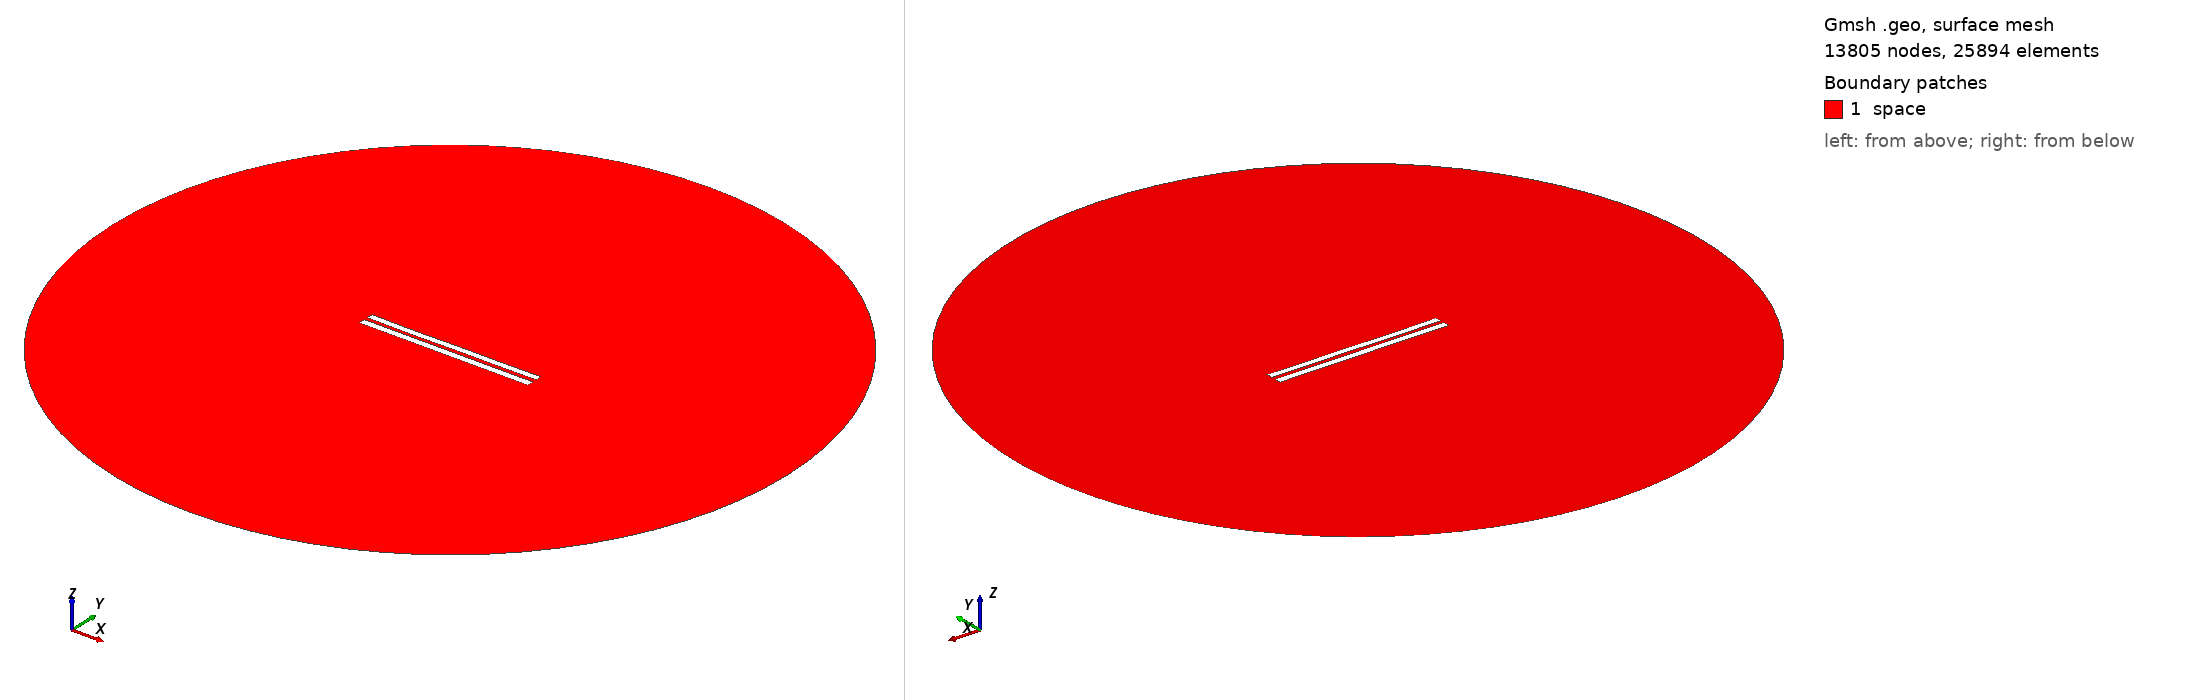

Gmsh geometry script, surface-meshed: 13805 nodes, 25894 surface elements. Boundary patches (legend numbers): 1 space. Left view from above one corner, right view from below the opposite corner. Legend entries are the model's physical surfaces. The drawing asked Gmsh for element sizes between 1% and 20% of the model's largest extent; the script's own settings can give other sizes.

=== 5407.geo (drawn) ===
//---------------------------------------
// Geometry kernel
//---------------------------------------

SetFactory("OpenCASCADE");



//---------------------------------------
// Parameters of the geometry
//---------------------------------------

// Overetch of the upper plate
overetch = 0.125;

// Distance between the plates
distance = 2.25;

// Discretization over the x axis (for the deformation)
nx = 50; 

// Length of the plate
L = 100 - overetch; 

// Number of modes
n = 4; 

// 1st mode coefficient
coeff(1) = 0.07499999999999998;
beta(1) = 0.596864 * 3.1415926535 / L;

// 2nd mode coefficient
coeff(2) = -0.075;
beta(2) = 1.49418 * 3.1415926535 / L;

// 3rd mode coefficient
coeff(3) = -0.075;
beta(3) = 2.50025 * 3.1415926535 / L;

// 4th mode coefficient
coeff(4) = -0.075;
beta(4) = 3.49999 * 3.1415926535 / L;



//---------------------------------------
// Upper plate (deformed rectangle)
//---------------------------------------

// Coordiantes of the upper plate
xmin = -50;
xmax = 50 - overetch;

// Height of the upper plate
yheight = 4 - 2 * overetch;

// Indexes of the points
UpperID[] = {};
LowerID[] = {};
LeftID[] = {};
RightID[] = {};

// Point index
p = 1;

// Horizontal edges
For i In {1:nx}
    x = xmin + (i-1)*(xmax - xmin)/(nx-1);

    y_bottom = distance / 2 + overetch;
    For j In {1:n}
        C = (Cosh(beta(j)*L) + Cos(beta(j)*L)) / (Sinh(beta(j)*L) + Sin(beta(j)*L));
        y_bottom  = y_bottom + coeff(j) * (Cosh(beta(j)*(x+50)) - Cos(beta(j)*(x+50)) - C * (Sinh(beta(j)*(x+50)) - Sin(beta(j)*(x+50))));
    EndFor

    y_top = y_bottom + yheight;

    Point(p) = {x, y_top, 0, 1.0};
    UpperID[i] = p;
    p = p + 1;

    Point(p) = {x, y_bottom, 0, 1.0};
    LowerID[i] = p;
    p = p + 1;
EndFor

// Create point lists
UpperPts[] = {}; LowerPts[] = {};
For i In {1:nx}
  UpperPts[] += {UpperID[i]};
  LowerPts[] += {LowerID[i]};
EndFor

// Build splines
Spline(1) = {UpperPts[]};
Spline(2) = {LowerPts[]};
Line(3) = {LowerPts[nx-1], UpperPts[nx-1]};
Line(4) = {LowerPts[0], UpperPts[0]};

// Build the plane surface
Curve Loop(1) = {2, 3, -1, -4};
Plane Surface(1) = {1};



//---------------------------------------
// Lower plate (rectangle)
//---------------------------------------

// Vertices
Point(1001) = {-50, -1, 0, 1.0};
Point(1002) = { 50, -1, 0, 1.0};
Point(1003) = { 50,  -5, 0, 1.0};
Point(1004) = {-50,  -5, 0, 1.0};

// Edges
Line(5) = {1001, 1002};
Line(6) = {1002, 1003};
Line(7) = {1003, 1004};
Line(8) = {1004, 1001};

// Plane surface
Line Loop(2) = {5, 6, 7, 8};
Plane Surface(2) = {2}; 



//---------------------------------------
// Outer (fictious) boundary
//---------------------------------------

// Points
Point(1005) = {0, 0, 0};       // Center
Point(1006) = {200, 0, 0};     // Start point
Point(1007) = {0, 200, 0};     // 90 degrees
Point(1008) = {-200, 0, 0};    // 180 degrees
Point(1009) = {0, -200, 0};    // 270 degrees

// Circle arcs (each needs start, center, end)
Circle(9) = {1006, 1005, 1007};
Circle(10) = {1007, 1005, 1008};
Circle(11) = {1008, 1005, 1009};
Circle(12) = {1009, 1005, 1006};

// Plane surface for the entire domain
Curve Loop(3) = {9, 10, 11, 12};
Surface(3) = {3};

// Subtract the plates from the whole domain to obtain the actual domain where we want to solve the equations
BooleanDifference{ Surface{3}; Delete; }{ Surface{1}; Surface{2}; Delete; }




//---------------------------------------
// Transfinite Lines/Curves
//---------------------------------------

// Set the number of points on the boundaries
r = 7;

// Plates
Transfinite Curve {1, 2} = 50*r Using Progression 1;
Transfinite Curve {3, 4} = 2*r Using Progression 1;
Transfinite Line {5, 7} = 50*r Using Progression 1;
Transfinite Line {6, 8} = 2*r Using Progression 1;

// Outer boundary
Transfinite Line {9, 10, 11, 12} = 20 Using Progression 1;



//---------------------------------------
// Physical groups
//---------------------------------------                

// Physical curves (boundaries)
Physical Line("force_segment", 10) = {2};
Physical Line("upper_plate", 11) = {1, 3, 4};
Physical Line("lower_plate", 12) = {5, 6, 7, 8};
Physical Line("boundary", 20) = {9, 10, 11, 12};

// Physical Surfaces
Physical Surface("space", 30) = {3};



//---------------------------------------
// 6. Generate the Mesh
//---------------------------------------

// 2D mesh generation
Mesh 2;
